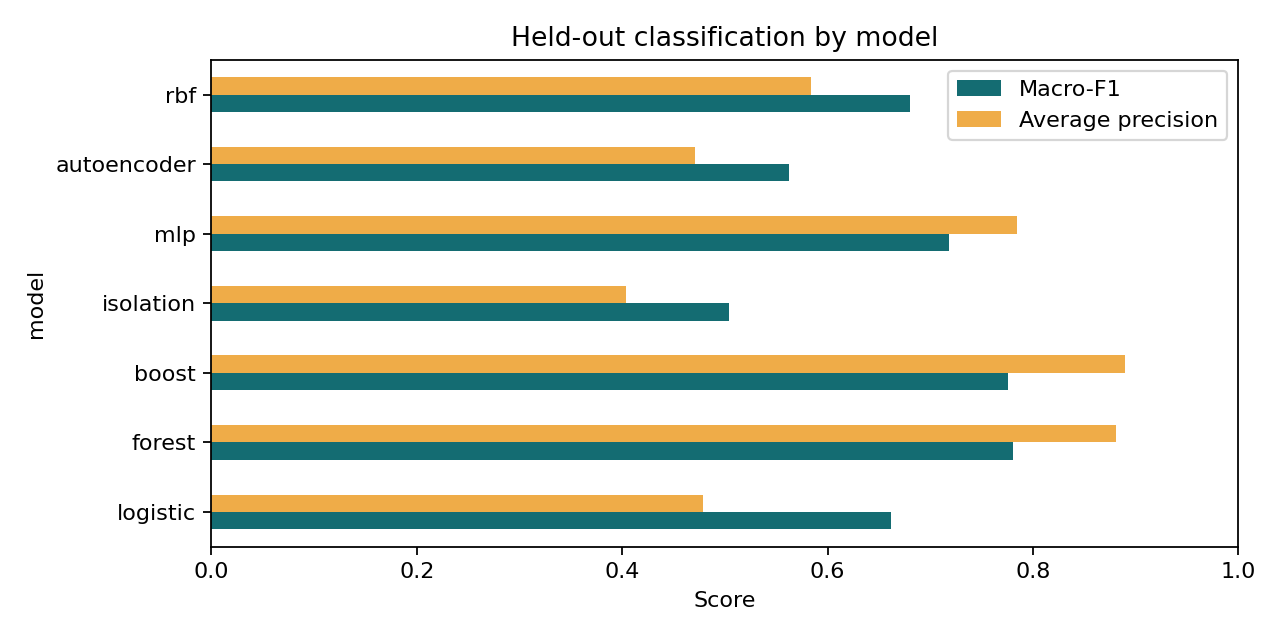

The table this chart was drawn from, first rows:
model, calibration, precision, recall, f1, macro_f1, average_precision, pr_auc, roc_auc, tn, fp, fn, tp, brier, ece, fpr, false_alarms_per_1000, microseconds_per_event
logistic, raw, 0.4954, 0.9145, 0.6426, 0.6619, 0.4788, 0.4782, 0.7243, 1080, 926, 85, 909, 0.2364, 0.1984, 0.4616, 461.6, 0.04333
logistic, platt, 0.4953, 0.8954, 0.6378, 0.6614, 0.4788, 0.4782, 0.7243, 1099, 907, 104, 890, 0.2294, 0.1851, 0.4521, 452.1, 0.04333
logistic, temperature, 0.4954, 0.9145, 0.6426, 0.6619, 0.4788, 0.4782, 0.7243, 1080, 926, 85, 909, 0.2326, 0.1928, 0.4616, 461.6, 0.04333
logistic, isotonic, 0.4974, 0.9557, 0.6543, 0.665, 0.4844, 0.5201, 0.7348, 1046, 960, 44, 950, 0.229, 0.1994, 0.4786, 478.6, 0.04333
forest, raw, 0.615, 0.9467, 0.7456, 0.7805, 0.881, 0.8809, 0.9319, 1417, 589, 53, 941, 0.1346, 0.1276, 0.2936, 293.6, 7.23
forest, platt, 0.5989, 0.9598, 0.7375, 0.7693, 0.881, 0.8809, 0.9319, 1367, 639, 40, 954, 0.1441, 0.144, 0.3185, 318.5, 7.23
forest, temperature, 0.615, 0.9467, 0.7456, 0.7805, 0.881, 0.8809, 0.9319, 1417, 589, 53, 941, 0.1386, 0.1343, 0.2936, 293.6, 7.23
forest, isotonic, 0.6031, 0.9537, 0.7389, 0.7719, 0.8626, 0.8783, 0.9282, 1382, 624, 46, 948, 0.1483, 0.15, 0.3111, 311.1, 7.23
boost, raw, 0.6107, 0.9406, 0.7406, 0.7761, 0.8896, 0.8896, 0.9358, 1410, 596, 59, 935, 0.1329, 0.1293, 0.2971, 297.1, 3.966
boost, platt, 0.6074, 0.9477, 0.7403, 0.7745, 0.8896, 0.8896, 0.9358, 1397, 609, 52, 942, 0.1403, 0.142, 0.3036, 303.6, 3.966
boost, temperature, 0.6107, 0.9406, 0.7406, 0.7761, 0.8896, 0.8896, 0.9358, 1410, 596, 59, 935, 0.1379, 0.1373, 0.2971, 297.1, 3.966
boost, isotonic, 0.5982, 0.9527, 0.735, 0.7677, 0.8553, 0.8845, 0.9297, 1370, 636, 47, 947, 0.1437, 0.1443, 0.317, 317, 3.966
isolation, raw, 0.3706, 0.7072, 0.4863, 0.5043, 0.4032, 0.4021, 0.6182, 812, 1194, 291, 703, 0.321, 0.2964, 0.5952, 595.2, 9.681
isolation, platt, 0.403, 0.4789, 0.4377, 0.559, 0.4032, 0.4021, 0.6182, 1301, 705, 518, 476, 0.2354, 0.1758, 0.3514, 351.4, 9.681
isolation, temperature, 0.3706, 0.7072, 0.4863, 0.5043, 0.4032, 0.4021, 0.6182, 812, 1194, 291, 703, 0.2601, 0.2175, 0.5952, 595.2, 9.681
isolation, isotonic, 0.4349, 0.4235, 0.4292, 0.5759, 0.4173, 0.5279, 0.6447, 1459, 547, 573, 421, 0.2304, 0.144, 0.2727, 272.7, 9.681
mlp, raw, 0.5466, 0.9316, 0.689, 0.7183, 0.7842, 0.7841, 0.8799, 1238, 768, 68, 926, 0.1666, 0.143, 0.3829, 382.9, 0.2963
mlp, platt, 0.5437, 0.9507, 0.6918, 0.7171, 0.7842, 0.7841, 0.8799, 1213, 793, 49, 945, 0.1769, 0.1596, 0.3953, 395.3, 0.2963
mlp, temperature, 0.5466, 0.9316, 0.689, 0.7183, 0.7842, 0.7841, 0.8799, 1238, 768, 68, 926, 0.1716, 0.1522, 0.3829, 382.9, 0.2963
mlp, isotonic, 0.5435, 0.9487, 0.6911, 0.7167, 0.7603, 0.7801, 0.8758, 1214, 792, 51, 943, 0.1822, 0.1679, 0.3948, 394.8, 0.2963
autoencoder, raw, 0.4222, 0.8682, 0.5681, 0.5626, 0.4712, 0.472, 0.6709, 825, 1181, 131, 863, 0.2903, 0.259, 0.5887, 588.7, 0.2208
autoencoder, platt, 0.4057, 0.3853, 0.3953, 0.5534, 0.4712, 0.472, 0.6709, 1445, 561, 611, 383, 0.222, 0.1281, 0.2797, 279.7, 0.2208
autoencoder, temperature, 0.4222, 0.8682, 0.5681, 0.5626, 0.4712, 0.472, 0.6709, 825, 1181, 131, 863, 0.2484, 0.2106, 0.5887, 588.7, 0.2208
autoencoder, isotonic, 0.4262, 0.8451, 0.5666, 0.5716, 0.455, 0.5286, 0.6783, 875, 1131, 154, 840, 0.2206, 0.1365, 0.5638, 563.8, 0.2208
rbf, raw, 0.5105, 0.9266, 0.6583, 0.6799, 0.5837, 0.5834, 0.7763, 1123, 883, 73, 921, 0.2125, 0.1784, 0.4402, 440.2, 0.3828
rbf, platt, 0.5131, 0.9085, 0.6558, 0.6819, 0.5837, 0.5834, 0.7763, 1149, 857, 91, 903, 0.2148, 0.1671, 0.4272, 427.2, 0.3828
rbf, temperature, 0.5105, 0.9266, 0.6583, 0.6799, 0.5837, 0.5834, 0.7763, 1123, 883, 73, 921, 0.221, 0.1869, 0.4402, 440.2, 0.3828
rbf, isotonic, 0.4915, 0.9849, 0.6557, 0.6573, 0.5677, 0.6027, 0.781, 993, 1013, 15, 979, 0.2154, 0.1836, 0.505, 505, 0.3828
